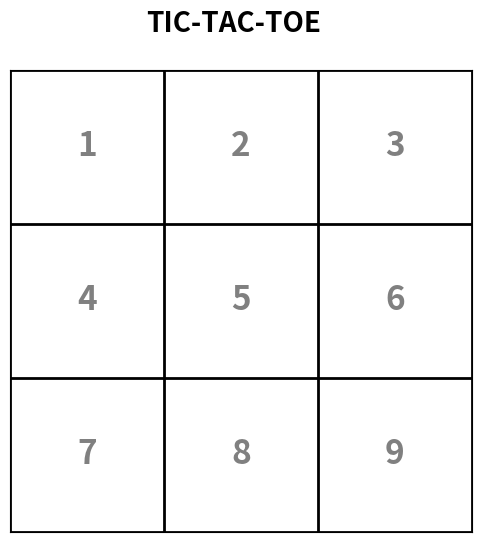

This figure's Python source:


import random
import os
import sys
import matplotlib.pyplot as plt
import numpy as np
from datetime import datetime

class TicTacToeGame:
    def __init__(self):
        self.board = [str(i) for i in range(1, 10)]
        self.current_player = None
        self.players = {}
        self.game_history = []
        self.winner = None
        self.is_tie = False
        # Initialize matplotlib figure for real-time updates
        self.fig = None
        self.ax = None
        self.is_matplotlib_initialized = False

    def initialize_matplotlib(self):
        """Initialize matplotlib for interactive real-time updates."""
        if not self.is_matplotlib_initialized:
            plt.ion()  # Turn on interactive mode
            self.fig, self.ax = plt.subplots(figsize=(6, 6))
            self.fig.suptitle('TIC-TAC-TOE', fontsize=20, fontweight='bold')
            plt.show(block=False)  # Show window but don't block
            self.is_matplotlib_initialized = True

    def display_board_matplotlib(self):
        """Display the board using matplotlib with real-time updates."""
        if not self.is_matplotlib_initialized:
            self.initialize_matplotlib()

        # Clear the previous content
        self.ax.clear()

        # Set up the board
        self.ax.set_xlim(0, 3)
        self.ax.set_ylim(0, 3)
        self.ax.set_aspect('equal')

        # Draw the grid lines
        for i in range(4):
            self.ax.axhline(i, color='black', linewidth=2)
            self.ax.axvline(i, color='black', linewidth=2)

        # Add the symbols and numbers
        for i in range(9):
            row = 2 - (i // 3)
            col = i % 3
            x = col + 0.5
            y = row + 0.5

            if self.board[i] in ['X', 'O']:
                self.ax.text(x, y, self.board[i], fontsize=36, fontweight='bold',
                           ha='center', va='center',
                           color='red' if self.board[i] == 'X' else 'blue')
            elif self.board[i] == ' ':
                pass
            else:
                self.ax.text(x, y, self.board[i], fontsize=24, fontweight='bold',
                           ha='center', va='center', color='gray')

        self.ax.set_xticks([])
        self.ax.set_yticks([])

        # Update the display using canvas methods for better performance
        self.fig.canvas.draw()
        self.fig.canvas.flush_events()
        plt.pause(0.01)  # Small pause to allow the display to update

    def close_matplotlib(self):
        """Close the matplotlib window."""
        if self.is_matplotlib_initialized:
            plt.close(self.fig)
            plt.ioff()  # Turn off interactive mode
            self.is_matplotlib_initialized = False

    def clear_remaining_numbers(self):
        for i in range(9):
            if self.board[i] not in ['X', 'O']:
                self.board[i] = ' '

    def get_player_names(self):
        try:
            player1_name = input("Enter Player 1 name: ").strip()
            if not player1_name:
                player1_name = "Player1"

            player2_name = input("Enter Player 2 name: ").strip()
            if not player2_name:
                player2_name = "Player2"

            return player1_name, player2_name
        except Exception as e:
            print(f"Error getting player names: {e}")
            return "Player1", "Player2"

    def assign_symbols_randomly(self, player1_name, player2_name):
        try:
            first_chooser = random.choice([player1_name, player2_name])
            print(f"\n{first_chooser} gets to choose their symbol first!")

            while True:
                symbol = input(f"{first_chooser}, choose your symbol (X or O): ").upper()
                if symbol in ['X', 'O']:
                    break
                print("Please enter only X or O")

            if first_chooser == player1_name:
                self.players[player1_name] = symbol
                self.players[player2_name] = 'O' if symbol == 'X' else 'X'
            else:
                self.players[player2_name] = symbol
                self.players[player1_name] = 'O' if symbol == 'X' else 'X'

            print(f"{player1_name}: {self.players[player1_name]}")
            print(f"{player2_name}: {self.players[player2_name]}")

            return list(self.players.keys())
        except Exception as e:
            print(f"Error assigning symbols: {e}")
            self.players[player1_name] = 'X'
            self.players[player2_name] = 'O'
            return [player1_name, player2_name]

    def is_valid_move(self, position):
        try:
            pos = int(position)
            return 1 <= pos <= 9 and self.board[pos-1] not in ['X', 'O']
        except ValueError:
            return False

    def make_move(self, position, player_name):
        try:
            pos = int(position) - 1
            self.board[pos] = self.players[player_name]
            return True
        except Exception as e:
            print(f"Error making move: {e}")
            return False

    def check_winner(self):
        win_combinations = [
            [0, 1, 2], [3, 4, 5], [6, 7, 8],
            [0, 3, 6], [1, 4, 7], [2, 5, 8],
            [0, 4, 8], [2, 4, 6]
        ]

        for combo in win_combinations:
            if (self.board[combo[0]] == self.board[combo[1]] ==
                self.board[combo[2]] and self.board[combo[0]] in ['X', 'O']):
                winning_symbol = self.board[combo[0]]
                for player, symbol in self.players.items():
                    if symbol == winning_symbol:
                        return player
        return None

    def is_board_full(self):
        return all(cell in ['X', 'O'] for cell in self.board)

    def reset_board(self):
        self.board = [str(i) for i in range(1, 10)]
        self.winner = None
        self.is_tie = False

    def save_game_history(self, game_data):
        try:
            if not os.path.exists('game_history'):
                os.makedirs('game_history')

            filename = 'game_history/tic_tac_toe_history.txt'
            with open(filename, 'a') as file:
                file.write(f"Game played on: {datetime.now().strftime('%Y-%m-%d %H:%M:%S')}\n")
                file.write(f"Players: {game_data['players']}\n")
                file.write(f"Result: {game_data['result']}\n")
                file.write(f"Final Board:\n")

                for i in range(0, 9, 3):
                    file.write(f"{game_data['board'][i]} | {game_data['board'][i+1]} | {game_data['board'][i+2]}\n")
                    if i < 6:
                        file.write("---------\n")

                file.write("\n" + "="*50 + "\n\n")

            print(f"Game history saved to {filename}")
        except Exception as e:
            print(f"Error saving game history: {e}")

    def display_all_game_history(self):
        try:
            filename = 'game_history/tic_tac_toe_history.txt'
            if os.path.exists(filename):
                print("\n" + "="*50)
                print("GAME HISTORY")
                print("="*50)
                with open(filename, 'r') as file:
                    content = file.read()
                    if content.strip():
                        print(content)
                    else:
                        print("No game history found.")
            else:
                print("No game history file found.")
        except Exception as e:
            print(f"Error reading game history: {e}")

    def play_single_game(self):
        try:
            player1_name, player2_name = self.get_player_names()
            player_names = self.assign_symbols_randomly(player1_name, player2_name)
            current_player_name = random.choice(player_names)

            print(f"\n{current_player_name} starts the game!")
            print("\nInitial Board:")
            self.display_board_matplotlib()

            while True:
                print(f"\n{current_player_name}'s turn ({self.players[current_player_name]})")

                while True:
                    try:
                        move = input("Enter position (1-9): ")
                        if self.is_valid_move(move):
                            break
                        else:
                            print("Invalid move! Choose an empty position between 1-9.")
                    except KeyboardInterrupt:
                        print("\nGame interrupted by user.")
                        self.close_matplotlib()
                        sys.exit()

                self.make_move(move, current_player_name)
                print(f"\nBoard after {current_player_name}'s move:")
                self.display_board_matplotlib()

                self.winner = self.check_winner()
                if self.winner:
                    print(f"\n🎉 {self.winner} wins! 🎉")
                    self.clear_remaining_numbers()
                    print("\nFinal Board:")
                    self.display_board_matplotlib()
                    break

                if self.is_board_full():
                    print("\n🤝 It's a tie! 🤝")
                    self.is_tie = True
                    self.clear_remaining_numbers()
                    print("\nFinal Board:")
                    self.display_board_matplotlib()
                    break

                current_player_name = player_names[1] if current_player_name == player_names[0] else player_names[0]

            game_data = {
                'players': f"{player1_name} ({self.players[player1_name]}) vs {player2_name} ({self.players[player2_name]})",
                'result': f"{self.winner} wins!" if self.winner else "Tie",
                'board': self.board.copy()
            }

            self.save_game_history(game_data)
            return True
        except Exception as e:
            print(f"Error during game: {e}")
            return False

    def play_game(self):
        print("🎮 Welcome to TIC-TAC-TOE Game! 🎮")
        print("="*40)
        games_played = 0

        try:
            while True:
                self.reset_board()
                if self.play_single_game():
                    games_played += 1

                while True:
                    try:
                        continue_game = input("\nDo you want to play another game? (y/n): ").lower()
                        if continue_game in ['y', 'yes']:
                            print("\n" + "="*40)
                            print("Starting new game...")
                            print("="*40)
                            break
                        elif continue_game in ['n', 'no']:
                            print(f"\nThanks for playing! You played {games_played} game(s).")
                            if games_played > 0:
                                show_history = input("Do you want to see the game history? (y/n): ").lower()
                                if show_history in ['y', 'yes']:
                                    self.display_all_game_history()
                            self.close_matplotlib()  # Close matplotlib window when exiting
                            return
                        else:
                            print("Please enter 'y' for yes or 'n' for no.")
                    except KeyboardInterrupt:
                        print("\nGoodbye!")
                        self.close_matplotlib()  # Close matplotlib window when exiting
                        return
        except Exception as e:
            print(f"Error in main game loop: {e}")
            self.close_matplotlib()  # Close matplotlib window on error

def main():
    try:
        game = TicTacToeGame()
        game.play_game()
    except Exception as e:
        print(f"Error starting game: {e}")
    except KeyboardInterrupt:
        print("\nGoodbye!")

if __name__ == "__main__":
    main()
